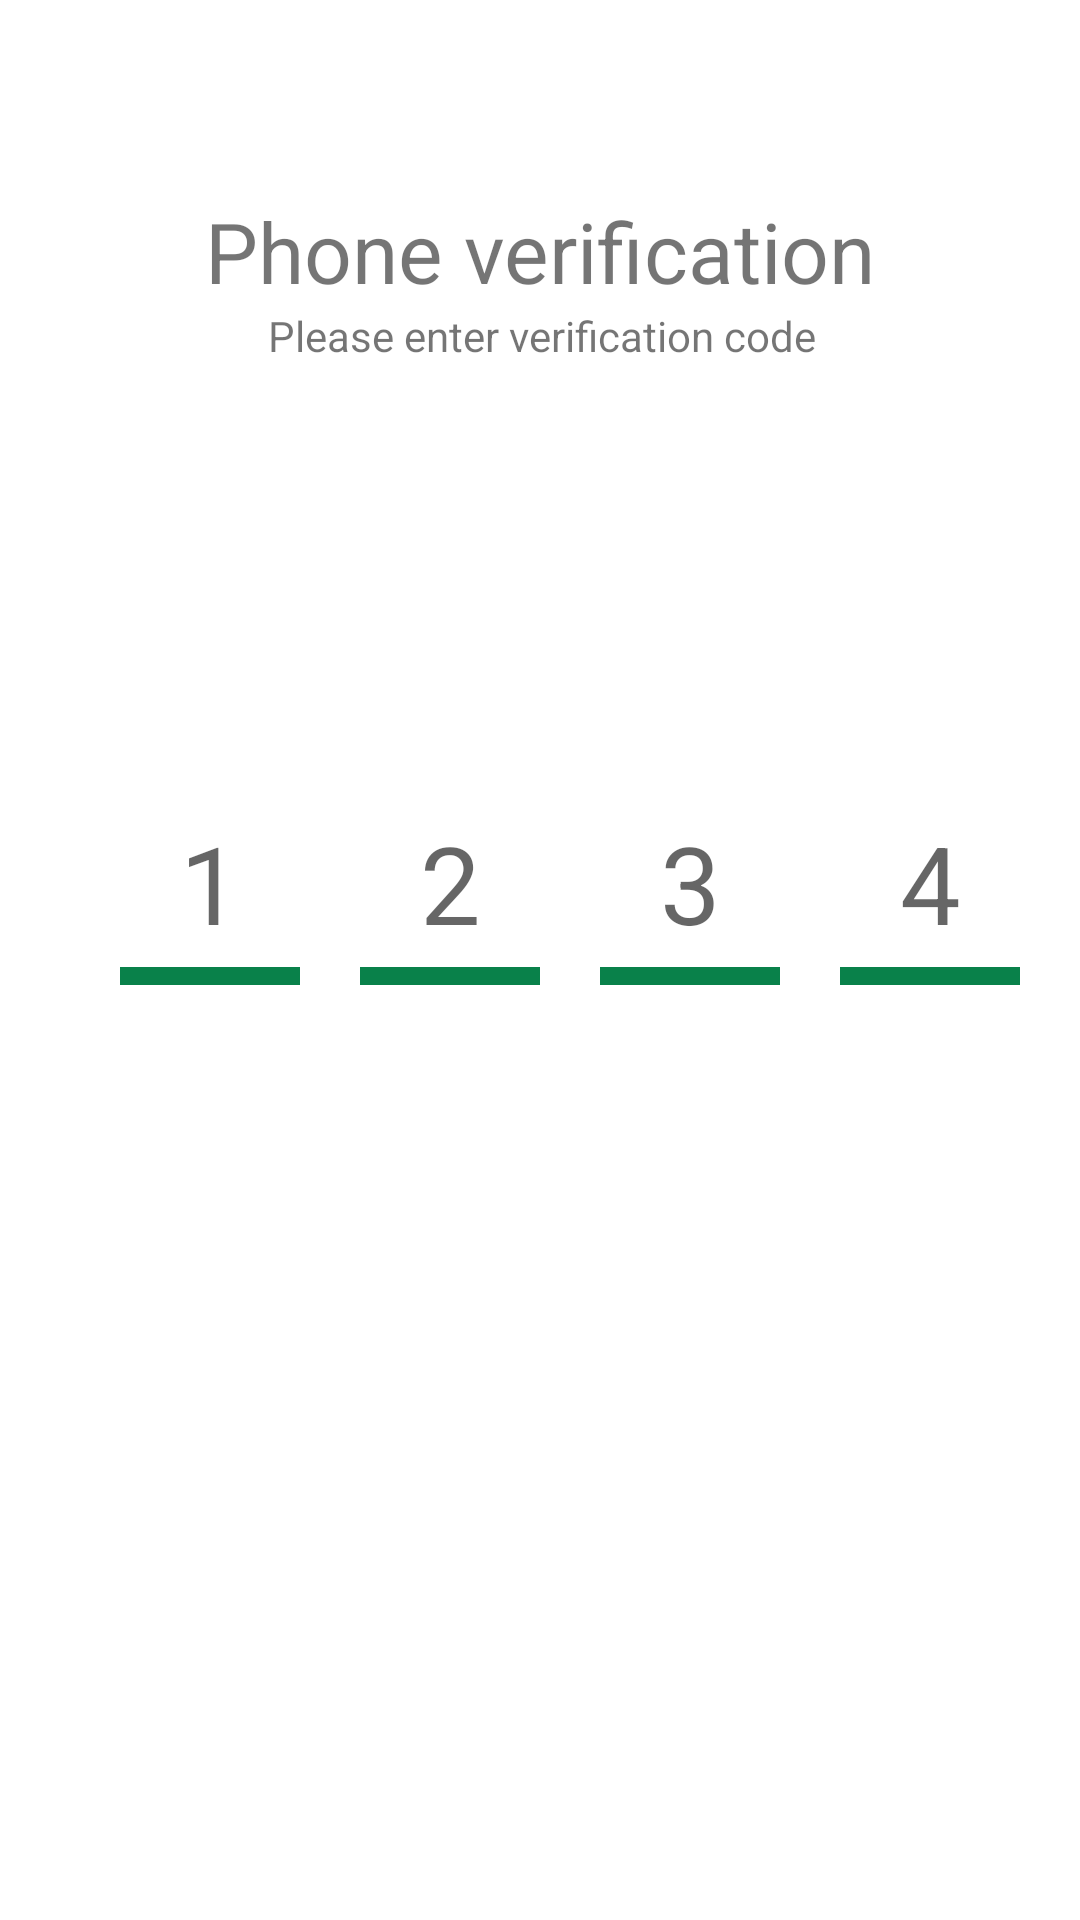

Produce the Android XML layout that renders to this screen, including the resource entries it uses.
<!-- AndroidManifest.xml: application theme Theme.PersonalExpenditure -->
<!-- res/layout/fragment_verification_code.xml -->
<?xml version="1.0" encoding="utf-8"?>
<androidx.constraintlayout.widget.ConstraintLayout xmlns:android="http://schemas.android.com/apk/res/android"
    xmlns:app="http://schemas.android.com/apk/res-auto"
    xmlns:tools="http://schemas.android.com/tools"
    android:layout_width="match_parent"
    android:layout_height="match_parent"
    tools:context=".ui.fragments.VerificationFragment">


    <TextView
        android:id="@+id/textView9"
        android:layout_width="wrap_content"
        android:layout_height="wrap_content"
        android:layout_marginTop="65dp"
        android:text="Phone verification"
        android:textSize="28sp"
        app:layout_constraintBottom_toTopOf="@+id/textView8"
        app:layout_constraintEnd_toEndOf="parent"
        app:layout_constraintStart_toStartOf="parent"
        app:layout_constraintTop_toTopOf="parent" />


    <TextView
        android:id="@+id/textView8"
        android:layout_width="214dp"
        android:layout_height="57dp"
        android:text="Please enter verification code"
        android:textAlignment="center"
        app:layout_constraintEnd_toEndOf="@+id/textView9"
        app:layout_constraintStart_toStartOf="@+id/textView9"
        app:layout_constraintTop_toBottomOf="@+id/textView9" />


    <LinearLayout
        android:layout_width="wrap_content"
        android:layout_height="wrap_content"
        android:layout_marginTop="114dp"
        android:orientation="horizontal"
        app:layout_constraintEnd_toEndOf="parent"
        app:layout_constraintStart_toStartOf="parent"
        app:layout_constraintTop_toBottomOf="@+id/textView8">


        <EditText
            android:layout_width="60dp"
            android:layout_height="55dp"
            android:layout_marginStart="20dp"
            android:background="@drawable/boldeditetxt"
            android:gravity="center"
            android:imeOptions="actionNext"
            android:importantForAutofill="no"
            android:inputType="number"
            android:maxLength="1"
            android:hint="1"
            android:paddingBottom="10dp"
            android:textColor="@color/circle_income"
            android:textSize="36dp"
            tools:ignore="LabelFor"
            tools:layout_editor_absoluteX="120dp"
            tools:layout_editor_absoluteY="244dp" />

        <EditText
            android:layout_width="60dp"
            android:layout_height="55dp"
            android:layout_marginStart="20dp"
            android:background="@drawable/boldeditetxt"
            android:gravity="center"
            android:imeOptions="actionNext"
            android:importantForAutofill="no"
            android:inputType="number"
            android:maxLength="1"
            android:hint="2"
            android:paddingBottom="10dp"
            android:textColor="@color/circle_income"
            android:textSize="36dp"
            tools:ignore="LabelFor"
            tools:layout_editor_absoluteX="120dp"
            tools:layout_editor_absoluteY="244dp" />

        <EditText
            android:layout_width="60dp"
            android:layout_height="55dp"
            android:layout_marginStart="20dp"
            android:background="@drawable/boldeditetxt"
            android:gravity="center"
            android:imeOptions="actionNext"
            android:importantForAutofill="no"
            android:inputType="number"
            android:maxLength="1"
            android:hint="3"
            android:paddingBottom="10dp"
            android:textColor="@color/circle_income"
            android:textSize="36dp"
            tools:ignore="LabelFor"
            tools:layout_editor_absoluteX="120dp"
            tools:layout_editor_absoluteY="244dp" />

        <EditText
            android:layout_width="60dp"
            android:layout_height="55dp"
            android:layout_marginStart="20dp"
            android:background="@drawable/boldeditetxt"
            android:gravity="center"
            android:imeOptions="actionNext"
            android:importantForAutofill="no"
            android:inputType="number"
            android:maxLength="1"
            android:hint="4"
            android:paddingBottom="10dp"
            android:textColor="@color/circle_income"
            android:textSize="36dp"
            tools:ignore="LabelFor"
            tools:layout_editor_absoluteX="120dp"
            tools:layout_editor_absoluteY="244dp" />

    </LinearLayout>




</androidx.constraintlayout.widget.ConstraintLayout>
<!-- resources referenced by this layout -->
<resources>
  <color name="circle_income">#09814A</color>
  <!-- drawable boldeditetxt (drawable) -->
  <layer-list xmlns:android="http://schemas.android.com/apk/res/android">
      
      <item>
          <shape android:shape="rectangle">
              <solid android:color="@color/circle_income" />
          </shape>
      </item>
  
      
      <item android:bottom="6dp">
          <shape android:shape="rectangle">
              <solid android:color="@color/white" />
          </shape>
      </item>
  </layer-list>
  <style name="Theme.PersonalExpenditure" parent="Theme.MaterialComponents.DayNight.DarkActionBar">
          
          <item name="colorPrimary">@color/purple_700</item>
          <item name="colorPrimaryVariant">@color/purple_700</item>
          <item name="colorOnPrimary">@color/white</item>
          
          <item name="colorSecondary">@color/teal_200</item>
          <item name="colorSecondaryVariant">@color/teal_700</item>
          <item name="colorOnSecondary">@color/black</item>
          
          <item name="android:statusBarColor">?attr/colorPrimaryVariant</item>
          
      </style>
  <color name="white">#FFFFFFFF</color>
  <color name="purple_700">#3A9A6E</color>
  <color name="teal_200">#FF03DAC5</color>
  <color name="teal_700">#FF018786</color>
  <color name="black">#333333</color>
</resources>
